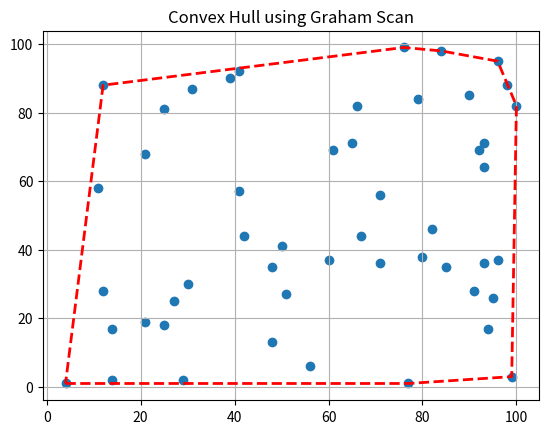

Write the Python code that produced this figure.
"""
This code implements the Graham Scan algorithm to compute the convex hull
of a set of 2D points. It was built as part of exploration of computational
geometry while working on the Convex Hull Object Tracker.
"""

# Input: A set of random 2D points (x, y)
# Output: Plot those points, draw the convex hull around them

import matplotlib.pyplot as plt
import random
import math

def random_points(n, min_i=0, max_i=100):
    points = [(random.randint(min_i,max_i),random.randint(min_i,max_i)) for i in range(n)]
    return points


def get_pivot(points):
    points_y = [point[1] for point in points]
    pivot_y = min(points_y)
    z = []
    for point in points:
        if point[1] == pivot_y:
            z.append(point[0])
    pivot_x = min(z)
    return (pivot_x, pivot_y)


def sort_by_angle(points, pivot):
    def polar_angle(p):
        return math.atan2(p[1] - pivot[1], p[0] - pivot[0])
    
    points_without_pivot = [p for p in points if p != pivot]
    return sorted(points_without_pivot, key=polar_angle)

def cross(o, a, b):
    return (a[0] - o[0]) * (b[1] - o[1]) - (a[1] - o[1]) * (b[0] - o[0])

def graham_scan(points):
    pivot = get_pivot(points)
    sorted_points = sort_by_angle(points, pivot)

    hull = [pivot, sorted_points[0]]

    for point in sorted_points[1:]:
        while len(hull) >= 2 and cross(hull[-2],hull[-1], point) <= 0:
            hull.pop()
        hull.append(point)
    return hull



test_points = random_points(50) 
hull = graham_scan(test_points)

x_vals = [point[0] for point in test_points]
y_vals = [point[1] for point in test_points]

hull_x = [point[0] for point in hull] + [hull[0][0]]
hull_y = [point[1] for point in hull] + [hull[0][1]]

plt.scatter(x_vals, y_vals)
plt.plot(hull_x, hull_y, "r--", linewidth=2)
plt.title("Convex Hull using Graham Scan")
plt.grid(True)
plt.show()
